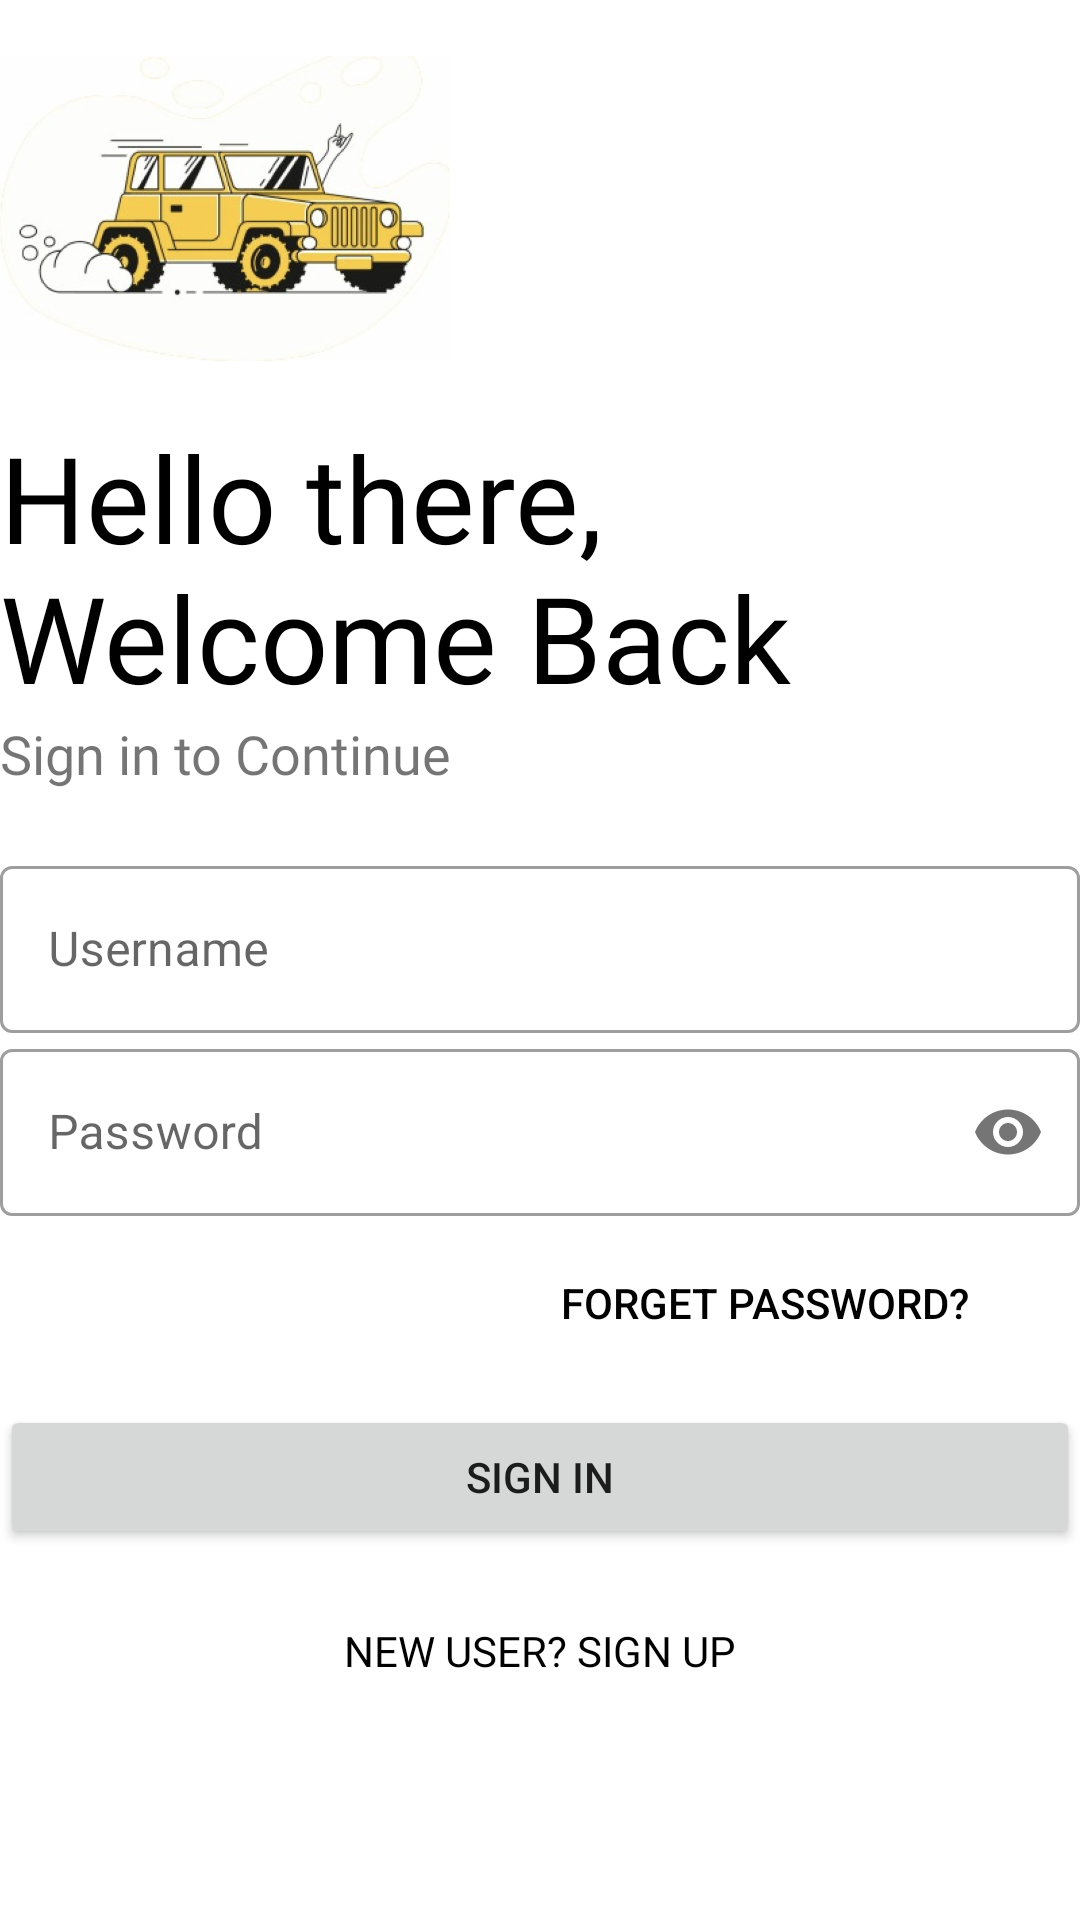

Android layout source for this screen:
<!-- AndroidManifest.xml: application theme Theme.MyApplication -->
<!-- res/layout/activity_login.xml -->
<?xml version="1.0" encoding="utf-8"?>
<LinearLayout xmlns:android="http://schemas.android.com/apk/res/android"
    xmlns:app="http://schemas.android.com/apk/res-auto"
    xmlns:tools="http://schemas.android.com/tools"
    android:layout_width="match_parent"
    android:layout_height="match_parent"
    android:orientation="vertical"
    android:background="@color/white"
    android:layout_margin="20dp">

    <ImageView
        android:id="@+id/loginImage"
        android:layout_width="150dp"
        android:layout_height="139dp"
        android:src="@drawable/bulls_image"
        android:transitionName="logo_image"/>

    <TextView
        android:id="@+id/loginHeader"
        android:layout_width="wrap_content"
        android:layout_height="wrap_content"
        android:fontFamily="@font/bungee"
        android:text="@string/hello_there_welcome_back"
        android:textColor="@color/black"
        android:textSize="40sp"
        android:transitionName="logo_name" />

    <TextView
        android:id="@+id/sloganHeader"
        android:layout_width="wrap_content"
        android:layout_height="wrap_content"
        android:text="@string/sign_in_to_continue"
        android:textSize="18sp"
        android:transitionName="logo_desc"
        android:fontFamily="@font/antic"/>

    <LinearLayout
        android:layout_width="match_parent"
        android:layout_height="wrap_content"
        android:layout_marginTop="20dp"
        android:layout_marginBottom="20dp"
        android:orientation="vertical">
        <com.google.android.material.textfield.TextInputLayout
            android:layout_width="match_parent"
            android:layout_height="wrap_content"
            android:id="@+id/username"
            android:hint="@string/username"
            android:transitionName="username_tran"
            style="@style/Widget.MaterialComponents.TextInputLayout.OutlinedBox">

            <com.google.android.material.textfield.TextInputEditText
                android:layout_width="match_parent"
                android:layout_height="wrap_content" />
        </com.google.android.material.textfield.TextInputLayout>

        <com.google.android.material.textfield.TextInputLayout
            android:layout_width="match_parent"
            android:layout_height="wrap_content"
            android:id="@+id/password"
            android:hint="@string/password"
            app:passwordToggleEnabled="true"
            android:transitionName="password_tran"
            style="@style/Widget.MaterialComponents.TextInputLayout.OutlinedBox">

            <com.google.android.material.textfield.TextInputEditText
                android:layout_width="match_parent"
                android:layout_height="wrap_content"
                android:inputType="textPassword"/>
        </com.google.android.material.textfield.TextInputLayout>

        <Button
            android:layout_width="200dp"
            android:layout_height="wrap_content"
            android:text="@string/forget_password"
            android:textColor="@color/black"
            android:background="#00000000"
            android:layout_gravity="right"
            android:elevation="0dp"
            android:layout_margin="5dp"
            />

        <Button
            android:layout_width="match_parent"
            android:layout_height="wrap_content"
            android:layout_marginTop="5dp"
            android:layout_marginBottom="5dp"
            android:id="@+id/login_button"
            android:transitionName="button_tran"
            android:text="@string/sign_in"
            />

        <Button
            android:layout_width="match_parent"
            android:layout_height="wrap_content"
            android:layout_margin="5dp"
            android:layout_marginBottom="5dp"
            android:background="#00000000"
            android:elevation="0dp"
            android:fontFamily="@font/antic"
            android:id="@+id/signup_screen"
            android:text="@string/new_user_sign_up"
            android:transitionName="login_signup_tran"
            android:textColor="@color/black" />

    </LinearLayout>

</LinearLayout>
<!-- resources referenced by this layout -->
<resources>
  <!-- drawable bulls_image: png bitmap (drawable-hdpi, 166368 bytes) -->
  <string name="forget_password">FORGET PASSWORD?</string>
  <string name="hello_there_welcome_back">Hello there, Welcome Back</string>
  <string name="new_user_sign_up">NEW USER? SIGN UP</string>
  <string name="password">Password</string>
  <string name="sign_in">SIGN IN</string>
  <string name="sign_in_to_continue">Sign in to Continue</string>
  <string name="username">Username</string>
  <style name="Theme.MyApplication" parent="Theme.MaterialComponents.DayNight.NoActionBar">
          
          <item name="colorPrimary">@color/black</item>
          <item name="colorPrimaryVariant">@color/black</item>
          <item name="colorOnPrimary">@color/white</item>
          
          <item name="colorSecondary">@color/teal_200</item>
          <item name="colorSecondaryVariant">@color/teal_700</item>
          <item name="colorOnSecondary">@color/black</item>
          
          
          
  
          <item name="android:windowContentTransitions">true</item>
      </style>
  <!-- not gathered from this repository: default colours our renderer supplied (Android Studio template values) -->
  <color name="teal_200">#FF03DAC5</color>
  <color name="teal_700">#FF018786</color>
  <color name="black">#FF000000</color>
  <color name="white">#FFFFFFFF</color>
</resources>
